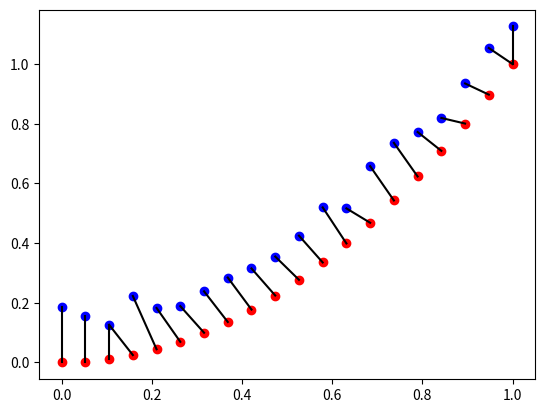

This figure's Python source:
import numpy as np
import matplotlib.pyplot as plt

def euclidean_distance(x, y):
    return np.sqrt(np.sum((x - y) ** 2, axis=-1))

def dtw(s, t):
    n, m = len(s), len(t)
    dtw_matrix = np.full((n + 1, m + 1), np.inf)
    dtw_matrix[0, 0] = 0
    
    # Direction matrix: 0=diagonal, 1=up, 2=left
    direction_matrix = np.zeros((n + 1, m + 1), dtype=int)
    
    # Convert lists to numpy arrays for vectorized operations
    s = np.array(s)
    t = np.array(t)
    
    for i in range(1, n + 1):
        for j in range(1, m + 1):
            costs = [dtw_matrix[i-1, j-1], dtw_matrix[i-1, j], dtw_matrix[i, j-1]]
            min_cost = min(costs)
            dtw_matrix[i, j] = np.linalg.norm(s[i-1] - t[j-1]) + min_cost
            
            # Record the direction
            direction_matrix[i, j] = np.argmin(costs)
    
    # Backtrack to find path
    path = []
    i, j = n, m
    while i > 0 and j > 0:
        path.append((i-1, j-1))
        if direction_matrix[i, j] == 0:
            i, j = i-1, j-1
        elif direction_matrix[i, j] == 1:
            i = i-1
        else:
            j = j-1
    
    return  dtw_matrix[n, m], path[::-1]

if __name__ == "__main__":
    t = np.linspace(0,1, 20)
    x = np.stack([t, t**2], axis=-1)
    y = np.stack([t, t**2 + 0.1 + np.random.rand(*t.shape)*0.1 ], axis=-1)
    distance,path = dtw_matrix, cost = dtw(x, y)
    print(distance)
    print(path)

    fig = plt.figure()
    ax = plt.scatter(x[:,0], x[:,1], c='r')
    ax = plt.scatter(y[:,0], y[:,1], c='b')
    for i,j in path:
        plt.plot([x[i,0], y[j,0]], [x[i,1], y[j,1]], 'k-')
    fig.savefig('dtw.png')